Run: headless pygame with SDL's dummy video driver; simulated clock (each Clock.tick advances the game by its frame time, no real sleeping); random seed 0; keys injected as events and as key.get_pressed() state; no mouse input.
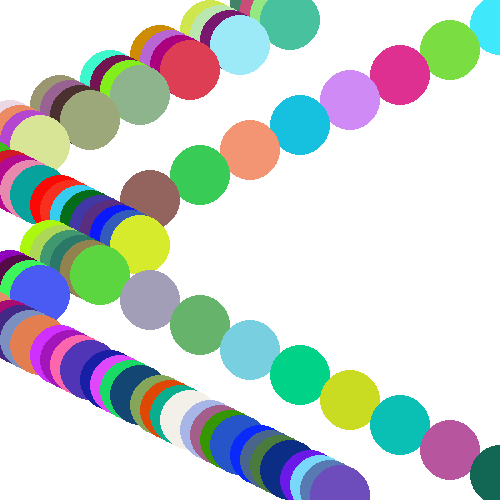
Frame 1 of 4 · flips 1–60 · no input
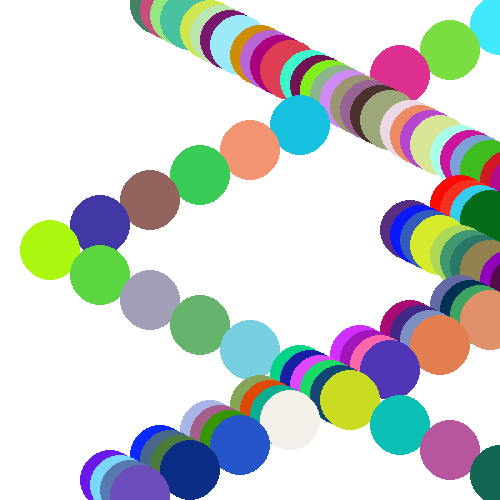
Frame 2 of 4 · flips 61–180 · tapped SPACE, RETURN · held RIGHT (→), D
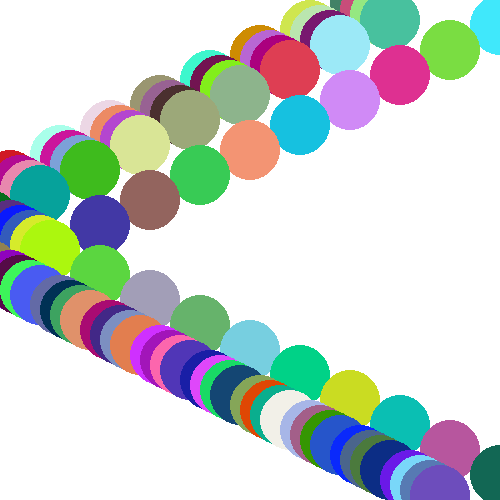
Frame 3 of 4 · flips 181–300 · held DOWN (↓), S
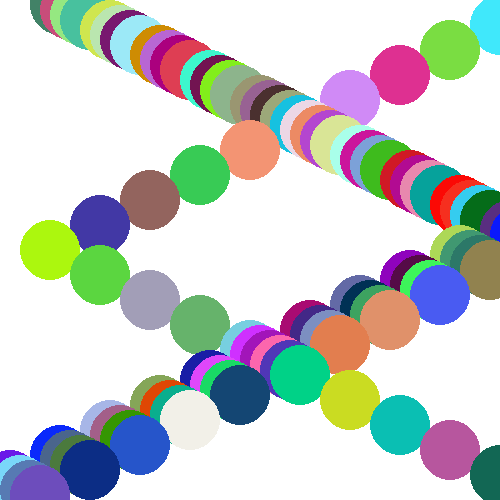
Frame 4 of 4 · flips 301–420 · held LEFT (←), A, UP (↑), W

The pygame program that drew these frames:

import random
import pygame

FPS = 30
clock = pygame.time.Clock()

class Circle():
    def __init__(self, win, color, x, y, rad):
        self.win = win
        self.color = color
        self.x = x
        self.y = y
        self.rad = rad
        self.vel = 5
        self.dir = 'right'

    def draw(self):
        pygame.draw.circle(self.win, self.color, (self.x, self.y), self.rad)

    def move_by_keys(self):
        keys = pygame.key.get_pressed()
        if keys[pygame.K_UP] == 1:
            self.y -= self.vel
        elif keys[pygame.K_DOWN] == 1:
            self.y += self.vel
        elif keys[pygame.K_LEFT] == 1:
            self.x -= self.vel
        elif keys[pygame.K_RIGHT] == 1:
            self.x += self.vel

    def horizontal_movement(self):
        if self.dir == 'right':
            self.x += 50
            if self.x > 500:
                self.dir = 'left'
        else:
            self.x -= 50
            if self.x < 0:
                self.dir = 'right'


pygame.init()
win = pygame.display.set_mode((500, 500))

list_circles = []
for i in range(100):
    color = random.choices(range(256), k=3)
    list_circles.append(Circle(win, color, i * 10, i*5, 30))

while True:
    for event in pygame.event.get():
        if event.type == pygame.QUIT:
            exit()

    clock.tick(FPS)

    for i in list_circles:
        i.draw()
        i.horizontal_movement()

    pygame.display.update()
    win.fill((255, 255, 255))
